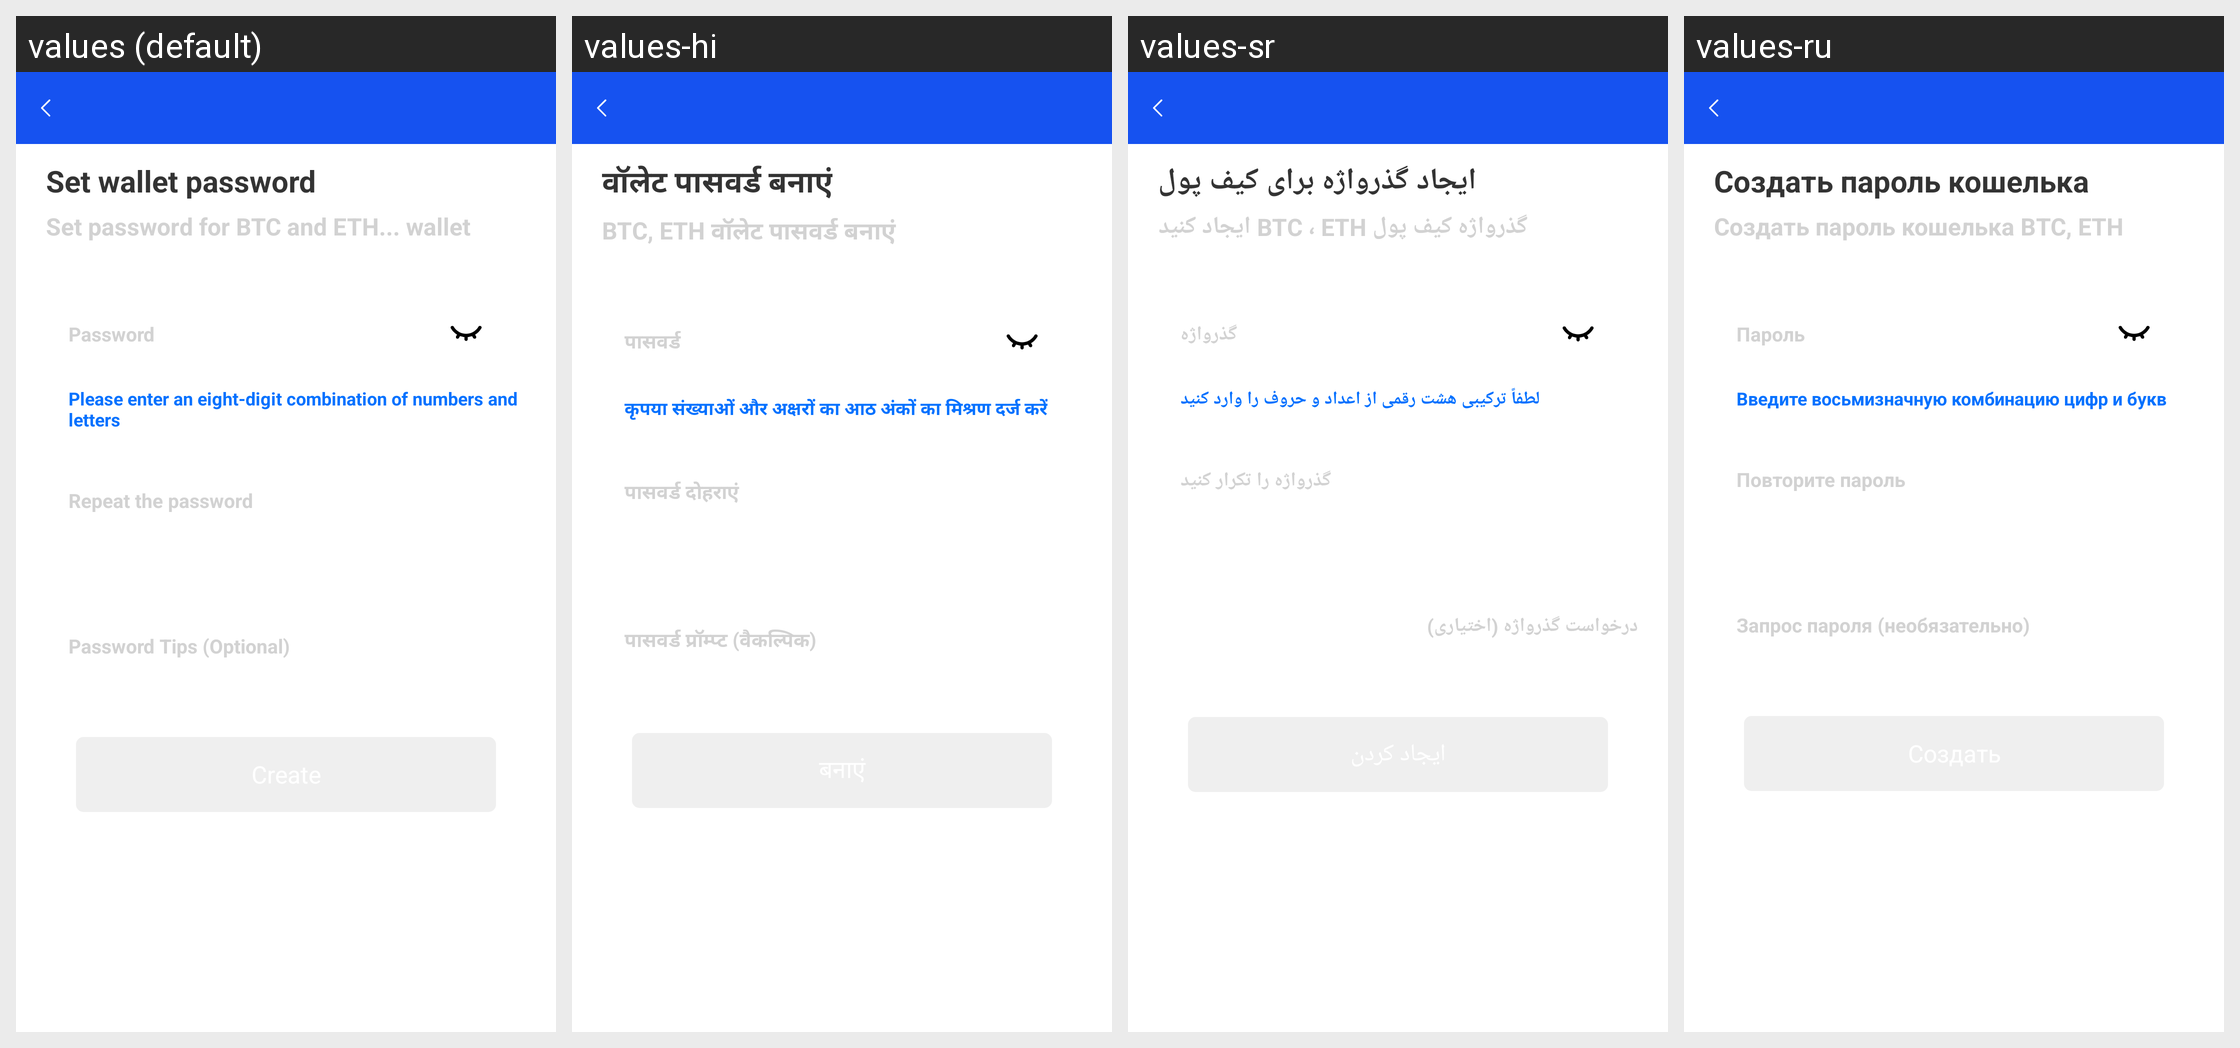

For this localized Android screen grid, give each drawn string resource with its value in every locale shown.
Android screen res/layout/activity_money_pass.xml rendered under 4 locales, left to right: values (default), values-hi, values-sr, values-ru. Device: Nexus 5 (rendered at 1080×1920; each locale shown at half size, 540×960, under a caption strip naming it); theme AppTheme.
Other locales in the repository, not shown: values-am, values-an, values-ar, values-da, values-de, values-el, values-en, values-es, values-fi, values-fr, values-in, values-it, values-ja, values-kh, values-ko, values-lo, values-mm, values-ms, values-my, values-no, values-pt, values-sv, values-th, values-vi, values-zh.
Strings drawn on this screen, with the default value and each locale's value (text and hints the layout hard-codes, and strings that could not be matched under every locale, appear in the picture but are not listed):

ac_money_pass_tv1
  values: Set wallet password
  values-hi: वॉलेट पासवर्ड बनाएं
  values-sr: ایجاد گذرواژه برای کیف پول
  values-ru: Создать пароль кошелька

ac_money_pass_tv2
  values: Set password for BTC and ETH... wallet
  values-hi: BTC, ETH वॉलेट पासवर्ड बनाएं
  values-sr: گذرواژه کیف پول BTC ، ETH ایجاد کنید
  values-ru: Создать пароль кошелька BTC, ETH

ac_regist3
  values: Password
  values-hi: पासवर्ड
  values-sr: گذرواژه
  values-ru: Пароль

creat_money_pass_ac1
  values: Please enter an eight-digit combination of numbers and letters
  values-hi: कृपया संख्याओं और अक्षरों का आठ अंकों का मिश्रण दर्ज करें
  values-sr: لطفاً ترکیبی هشت رقمی از اعداد و حروف را وارد کنید
  values-ru: Введите восьмизначную комбинацию цифр и букв

ac_money_pass_et2
  values: Repeat the password
  values-hi: पासवर्ड दोहराएं
  values-sr: گذرواژه را تکرار کنید
  values-ru: Повторите пароль

ac_money_pass_et3
  values: Password Tips (Optional)
  values-hi: पासवर्ड प्रॉम्प्ट (वैकल्पिक)
  values-sr: درخواست گذرواژه (اختیاری)
  values-ru: Запрос пароля (необязательно)
